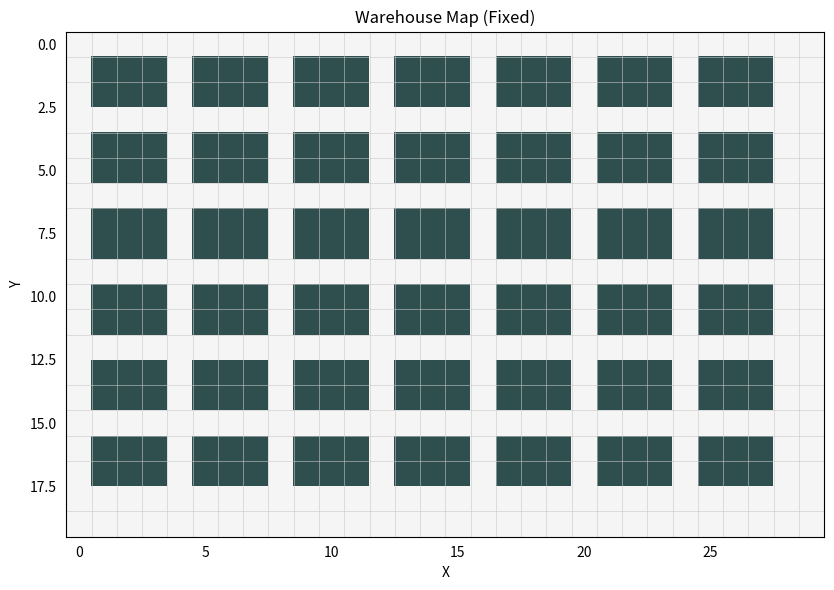

This chart was generated by the following Python code:
"""Warehouse map generator for multi-agent pathfinding simulations.

Cell encoding:
- 0: empty floor / aisle
- 1: rack (obstacle)
"""

from __future__ import annotations

import argparse
from dataclasses import dataclass
from typing import Optional

try:
	import numpy as np
except ImportError as exc:
	raise ImportError(
		"Numpy is required. Install dependencies with: pip install -r requirements.txt"
	) from exc


@dataclass(frozen=True)
class MapConfig:
	"""Configuration for generating a warehouse map."""

	width: int = 30
	height: int = 20
	rack_width: int = 3
	rack_height: int = 2
	random_layout: bool = False
	rack_count: int = 24
	aisle: int = 1
	seed: Optional[int] = None


def _validate_config(config: MapConfig) -> None:
	if config.width <= 0 or config.height <= 0:
		raise ValueError("Map width and height must be positive.")
	if config.rack_width <= 0 or config.rack_height <= 0:
		raise ValueError("Rack width and rack height must be positive.")
	if config.rack_width > config.width or config.rack_height > config.height:
		raise ValueError("Rack size cannot be larger than map size.")
	if config.aisle < 0:
		raise ValueError("Aisle must be >= 0.")
	if config.rack_count < 0:
		raise ValueError("Rack count must be >= 0.")


def _can_place_rack(
	grid: np.ndarray,
	top: int,
	left: int,
	rack_h: int,
	rack_w: int,
	aisle: int,
) -> bool:
	h, w = grid.shape
	end_row = top + rack_h
	end_col = left + rack_w
	if end_row > h or end_col > w:
		return False

	r0 = max(0, top - aisle)
	c0 = max(0, left - aisle)
	r1 = min(h, end_row + aisle)
	c1 = min(w, end_col + aisle)
	return bool(np.all(grid[r0:r1, c0:c1] == 0))


def _place_rack(grid: np.ndarray, top: int, left: int, rack_h: int, rack_w: int) -> None:
	grid[top : top + rack_h, left : left + rack_w] = 1


def _generate_fixed_layout(grid: np.ndarray, config: MapConfig) -> int:
	"""Generate structured shelves with aisles in a regular pattern."""
	h, w = grid.shape
	step_y = config.rack_height + config.aisle
	step_x = config.rack_width + config.aisle
	placed = 0

	for top in range(1, h - config.rack_height + 1, step_y):
		for left in range(1, w - config.rack_width + 1, step_x):
			_place_rack(grid, top, left, config.rack_height, config.rack_width)
			placed += 1

	return placed


def _generate_random_layout(grid: np.ndarray, config: MapConfig) -> int:
	"""Generate random non-overlapping rack positions with aisle spacing."""
	rng = np.random.default_rng(config.seed)
	h, w = grid.shape
	candidates = [
		(top, left)
		for top in range(0, h - config.rack_height + 1)
		for left in range(0, w - config.rack_width + 1)
	]
	rng.shuffle(candidates)

	placed = 0
	for top, left in candidates:
		if placed >= config.rack_count:
			break
		if _can_place_rack(
			grid,
			top,
			left,
			config.rack_height,
			config.rack_width,
			config.aisle,
		):
			_place_rack(grid, top, left, config.rack_height, config.rack_width)
			placed += 1

	return placed


def generate_warehouse_map(config: MapConfig) -> tuple[np.ndarray, int]:
	"""Create a warehouse map and return (grid, number_of_racks_placed)."""
	_validate_config(config)
	grid = np.zeros((config.height, config.width), dtype=np.uint8)

	if config.random_layout:
		placed = _generate_random_layout(grid, config)
	else:
		placed = _generate_fixed_layout(grid, config)

	return grid, placed


def plot_map(grid: np.ndarray, title: str = "Warehouse Map", save_path: Optional[str] = None) -> None:
	"""Display and optionally save a generated map."""
	try:
		import matplotlib.pyplot as plt
		from matplotlib.colors import ListedColormap
	except ImportError as exc:
		raise ImportError(
			"Matplotlib is required for plotting. Install dependencies with: pip install -r requirements.txt"
		) from exc

	cmap = ListedColormap(["#f5f5f5", "#2f4f4f"])
	fig, ax = plt.subplots(figsize=(10, 6))
	ax.imshow(grid, cmap=cmap, interpolation="none", origin="upper")
	ax.set_title(title)
	ax.set_xlabel("X")
	ax.set_ylabel("Y")
	ax.set_xticks(np.arange(-0.5, grid.shape[1], 1), minor=True)
	ax.set_yticks(np.arange(-0.5, grid.shape[0], 1), minor=True)
	ax.grid(which="minor", color="#c8c8c8", linestyle="-", linewidth=0.4)
	ax.tick_params(which="both", bottom=False, left=False, labelbottom=True, labelleft=True)
	plt.tight_layout()

	if save_path:
		plt.savefig(save_path, dpi=180)


def _build_parser() -> argparse.ArgumentParser:
	parser = argparse.ArgumentParser(description="Generate a warehouse map for pathfinding simulation.")
	parser.add_argument("--width", type=int, default=30, help="Map width (columns).")
	parser.add_argument("--height", type=int, default=20, help="Map height (rows).")
	parser.add_argument("--rack-width", type=int, default=3, help="Rack width.")
	parser.add_argument("--rack-height", type=int, default=2, help="Rack height.")
	parser.add_argument("--random", action="store_true", help="Use random rack layout.")
	parser.add_argument("--rack-count", type=int, default=24, help="Rack count for random layout.")
	parser.add_argument("--aisle", type=int, default=1, help="Minimum empty-cell spacing between racks.")
	parser.add_argument("--seed", type=int, default=None, help="Random seed for reproducible random layout.")
	parser.add_argument("--save", type=str, default=None, help="Optional path to save map image.")
	parser.add_argument("--show", dest="show", action="store_true", help="Show map in a new matplotlib window (default: enabled).")
	parser.add_argument("--no-show", dest="show", action="store_false", help="Disable map window display.")
	parser.set_defaults(show=True)
	parser.add_argument(
		"--print-grid",
		action="store_true",
		help="Print map array to terminal (0 = empty, 1 = rack).",
	)
	return parser


def main() -> None:
	try:
		import matplotlib.pyplot as plt
	except ImportError:
		plt = None

	parser = _build_parser()
	args = parser.parse_args()

	config = MapConfig(
		width=args.width,
		height=args.height,
		rack_width=args.rack_width,
		rack_height=args.rack_height,
		random_layout=args.random,
		rack_count=args.rack_count,
		aisle=args.aisle,
		seed=args.seed,
	)

	grid, placed = generate_warehouse_map(config)
	print(f"Generated map: {config.width}x{config.height}")
	print(f"Rack size: {config.rack_width}x{config.rack_height}")
	print(f"Layout mode: {'random' if config.random_layout else 'fixed'}")
	if config.random_layout and placed < config.rack_count:
		print(
			f"Requested {config.rack_count} racks, but only {placed} can fit with aisle={config.aisle}."
		)
	else:
		print(f"Racks placed: {placed}")

	if args.print_grid:
		print(grid)

	if args.show or args.save:
		title = f"Warehouse Map ({'Random' if config.random_layout else 'Fixed'})"
		plot_map(grid, title=title, save_path=args.save)
		if args.show and plt is not None:
			plt.show()


if __name__ == "__main__":
	main()
